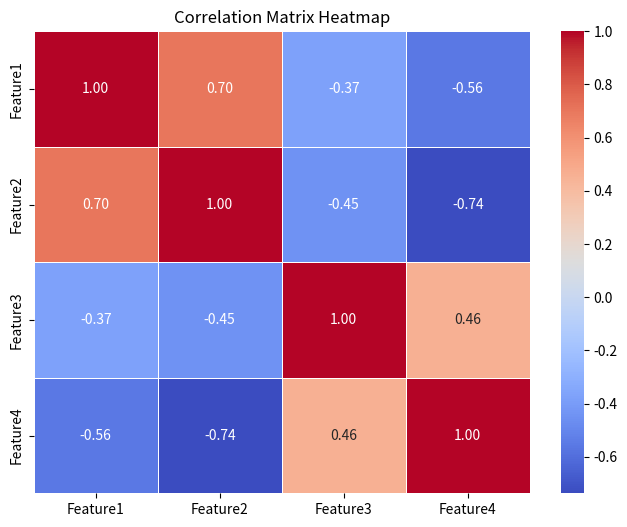

Reproduce this figure in Python.
import numpy as np
import pandas as pd
import matplotlib.pyplot as plt
import seaborn as sns

# Step 1: Create a sample dataset
np.random.seed(42)
data = pd.DataFrame({
    "Feature1": np.random.rand(10),
    "Feature2": np.random.rand(10),
    "Feature3": np.random.rand(10),
    "Feature4": np.random.rand(10)
})

# Step 2: Compute the correlation matrix
correlation_matrix = data.corr()

# Step 3: Visualize the correlation matrix using a heatmap
plt.figure(figsize=(8, 6))
sns.heatmap(correlation_matrix, annot=True, cmap="coolwarm", fmt=".2f", linewidths=0.5)
plt.title("Correlation Matrix Heatmap")
plt.show()


# ### **🔹 Explanation**
# 1. **Generate Random Data**: Creates a **10×4** dataset with random values.
# 2. **Compute Correlation Matrix**: Uses `data.corr()` to calculate correlations between features.
# 3. **Heatmap Visualization**:
#    - Uses `sns.heatmap()` to plot the matrix.
#    - The `cmap="coolwarm"` color scheme is applied.
#    - `annot=True` displays **correlation values** inside the cells.

# ### **🔹 Output**
# - A heatmap where:
#   - **Red shades** → Positive correlation.
#   - **Blue shades** → Negative correlation.
#   - **White areas** → Weak or no correlation.
